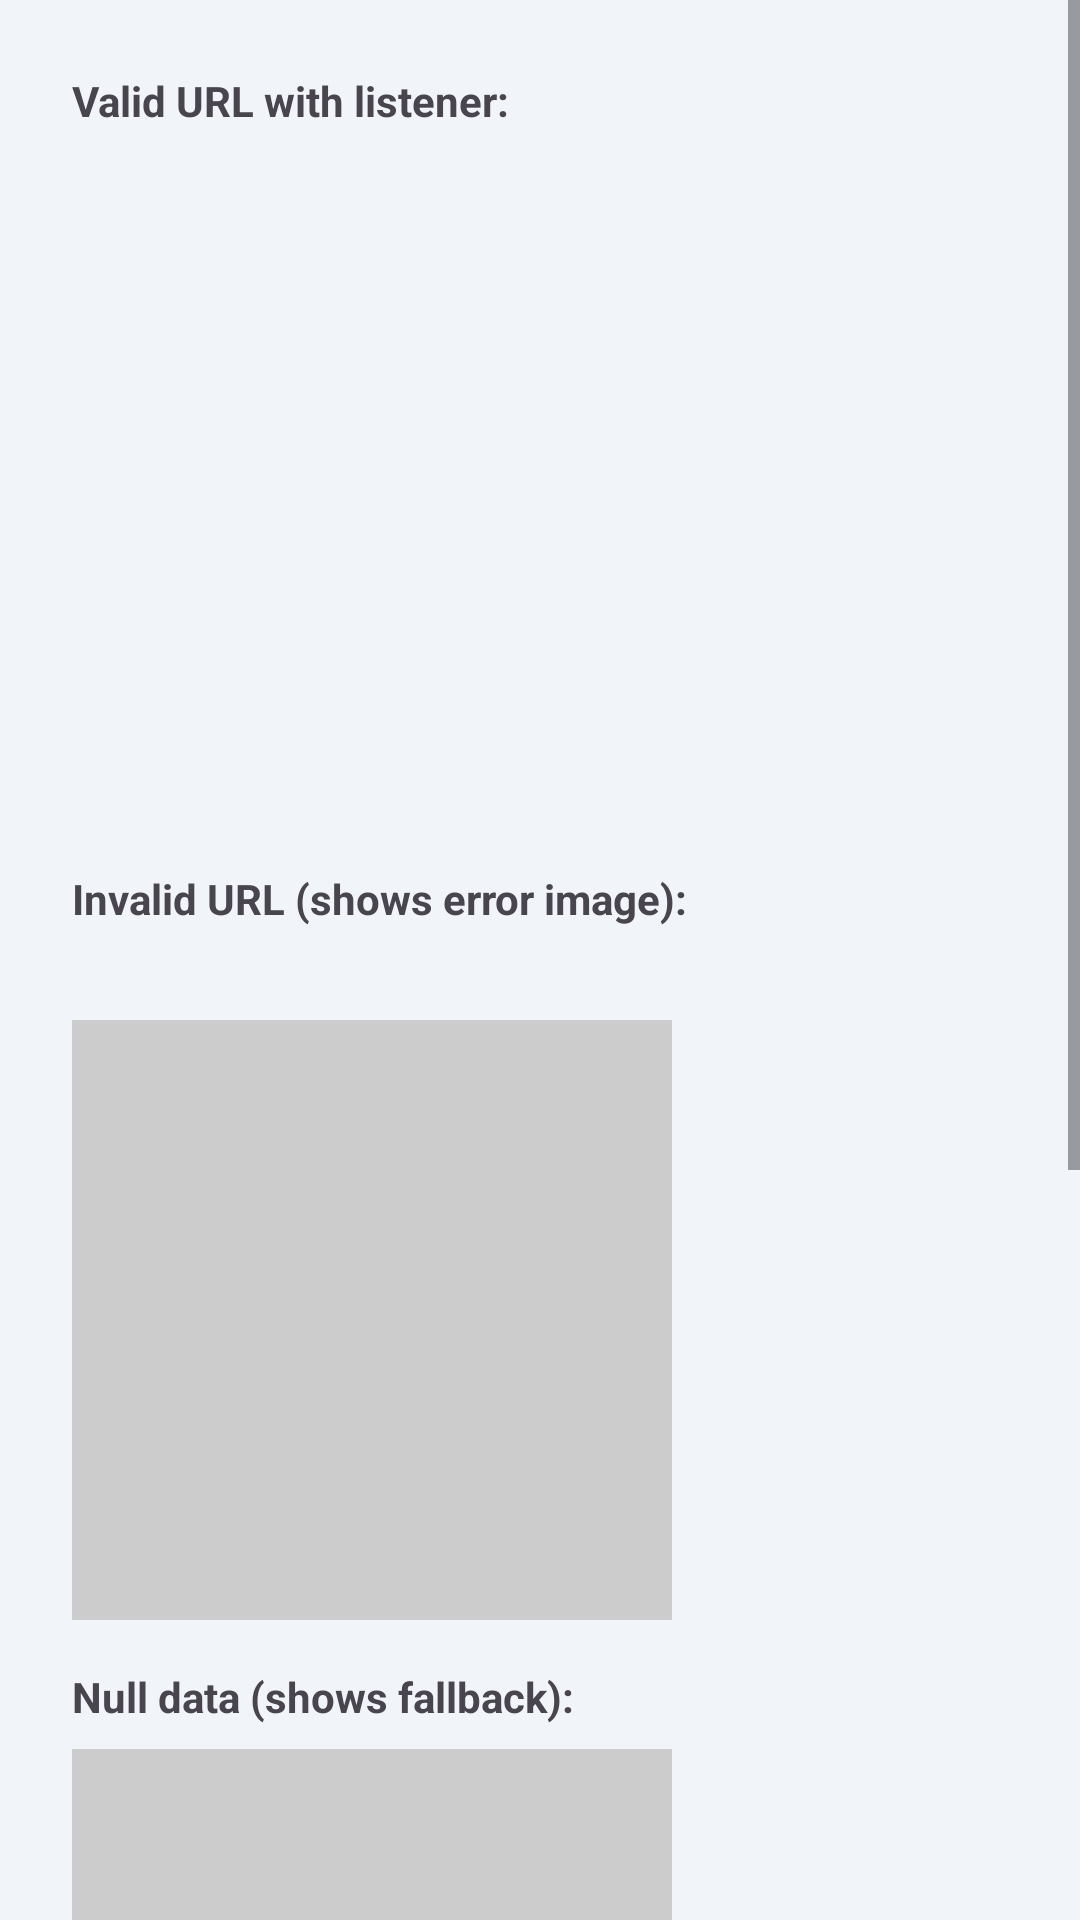

The Android layout XML behind this screen, and the referenced resources:
<!-- AndroidManifest.xml: application theme Theme.AwImagedemo -->
<!-- res/layout/activity_error_handling.xml -->
<?xml version="1.0" encoding="utf-8"?>
<ScrollView xmlns:android="http://schemas.android.com/apk/res/android"
    android:layout_width="match_parent"
    android:layout_height="match_parent">

    <LinearLayout
        android:layout_width="match_parent"
        android:layout_height="wrap_content"
        android:orientation="vertical"
        android:padding="24dp">

        <TextView
            android:layout_width="wrap_content"
            android:layout_height="wrap_content"
            android:text="Valid URL with listener:"
            android:textStyle="bold" />

        <TextView
            android:id="@+id/tvValidStatus"
            android:layout_width="wrap_content"
            android:layout_height="wrap_content"
            android:paddingTop="4dp"
            android:paddingBottom="8dp" />

        <ImageView
            android:id="@+id/ivValid"
            android:layout_width="200dp"
            android:layout_height="200dp" />

        <TextView
            android:layout_width="wrap_content"
            android:layout_height="wrap_content"
            android:paddingTop="16dp"
            android:text="Invalid URL (shows error image):"
            android:textStyle="bold" />

        <TextView
            android:id="@+id/tvErrorStatus"
            android:layout_width="wrap_content"
            android:layout_height="wrap_content"
            android:paddingTop="4dp"
            android:paddingBottom="8dp" />

        <ImageView
            android:id="@+id/ivError"
            android:layout_width="200dp"
            android:layout_height="200dp"
            android:background="#CCCCCC" />

        <TextView
            android:layout_width="wrap_content"
            android:layout_height="wrap_content"
            android:paddingTop="16dp"
            android:text="Null data (shows fallback):"
            android:textStyle="bold" />

        <ImageView
            android:id="@+id/ivFallback"
            android:layout_width="200dp"
            android:layout_height="200dp"
            android:layout_marginTop="8dp"
            android:background="#CCCCCC" />

        <TextView
            android:layout_width="wrap_content"
            android:layout_height="wrap_content"
            android:paddingTop="16dp"
            android:text="Circle with border + error handling:"
            android:textStyle="bold" />

        <ImageView
            android:id="@+id/ivCircleError"
            android:layout_width="200dp"
            android:layout_height="200dp"
            android:layout_marginTop="8dp" />

    </LinearLayout>

</ScrollView>
<!-- resources referenced by this layout -->
<resources>
  <style name="Theme.AwImagedemo" parent="Base.Theme.AwImagedemo" />
  <style name="Base.Theme.AwImagedemo" parent="Theme.Material3.DayNight.NoActionBar">
          <item name="colorPrimary">@color/primary</item>
          <item name="colorPrimaryVariant">@color/primary_variant</item>
          <item name="colorPrimaryContainer">@color/primary_container</item>
          <item name="colorOnPrimaryContainer">@color/on_primary_container</item>
          <item name="colorSecondary">@color/secondary</item>
          <item name="colorSecondaryVariant">@color/secondary_variant</item>
          <item name="android:colorBackground">@color/background</item>
          <item name="colorSurface">@color/surface</item>
          <item name="android:statusBarColor">@color/background</item>
          <item name="android:navigationBarColor">@color/surface</item>
          <item name="android:windowLightStatusBar">true</item>
      </style>
  <color name="primary">#FF2563EB</color>
  <color name="primary_variant">#FF1D4ED8</color>
  <color name="primary_container">#FFDBEAFE</color>
  <color name="on_primary_container">#FF1E3A8A</color>
  <color name="secondary">#FF64748B</color>
  <color name="secondary_variant">#FF475569</color>
  <color name="background">#FFF1F5F9</color>
  <color name="surface">#FFFFFFFF</color>
</resources>
